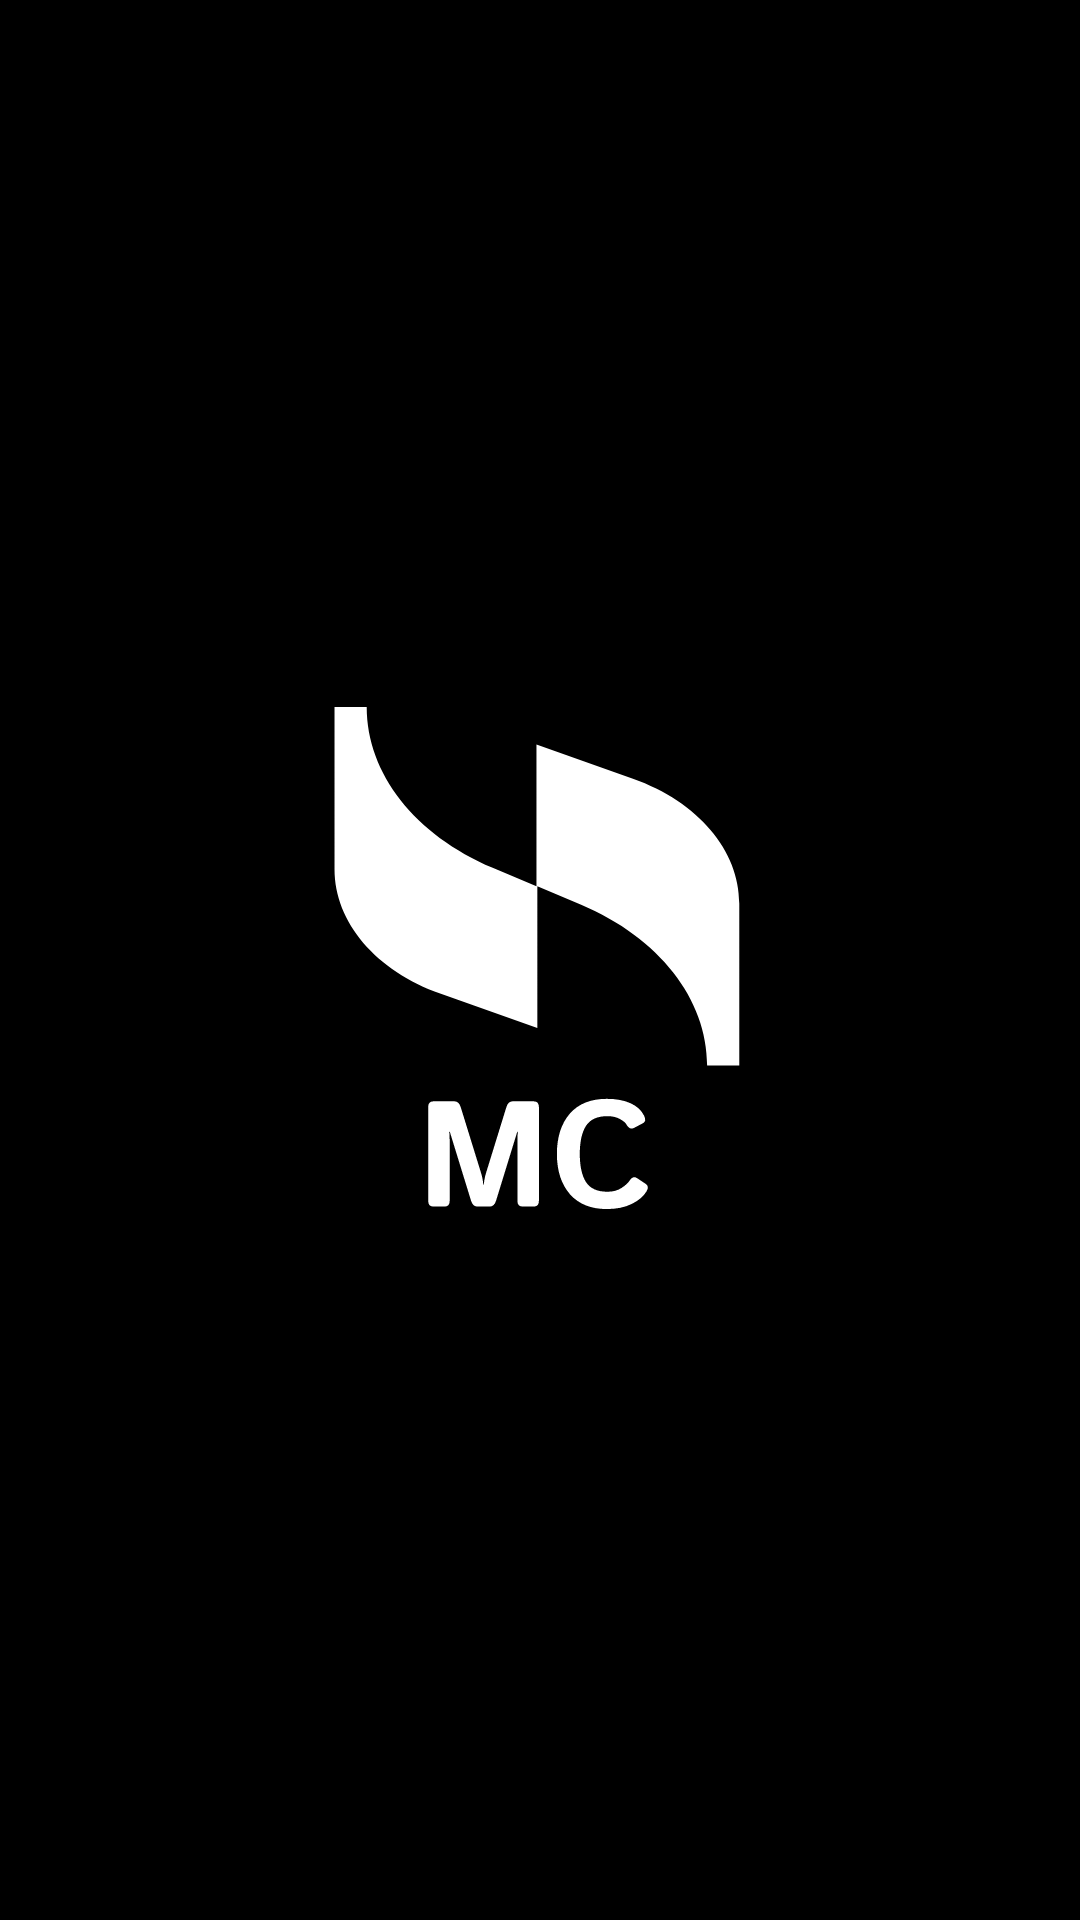

Here is an Android app screen rendered from its layout file. Give the layout XML and the strings, colors and styles it references.
<!-- AndroidManifest.xml: application theme Theme.MyChat -->
<!-- res/layout/activity_main.xml -->
<?xml version="1.0" encoding="utf-8"?>
<androidx.constraintlayout.widget.ConstraintLayout xmlns:android="http://schemas.android.com/apk/res/android"
    xmlns:app="http://schemas.android.com/apk/res-auto"
    xmlns:tools="http://schemas.android.com/tools"
    android:id="@+id/main"
    android:layout_width="match_parent"
    android:layout_height="match_parent"
    android:background="@color/black"
    tools:context=".MainActivity">


    <ImageView
        android:id="@+id/imageView"
        android:layout_width="180dp"
        android:layout_height="168dp"
        app:layout_constraintBottom_toBottomOf="parent"
        app:layout_constraintEnd_toEndOf="parent"
        app:layout_constraintHorizontal_bias="0.497"
        app:layout_constraintStart_toStartOf="parent"
        app:layout_constraintTop_toTopOf="parent"
        app:layout_constraintVertical_bias="0.499"
        app:srcCompat="@drawable/app_logo_foreground" />
</androidx.constraintlayout.widget.ConstraintLayout>
<!-- resources referenced by this layout -->
<resources>
  <color name="black">#FF000000</color>
  <!-- drawable app_logo_foreground: vector/xml drawable (drawable, 2224 chars, omitted) -->
  <style name="Theme.MyChat" parent="Base.Theme.MyChat" />
  <style name="Base.Theme.MyChat" parent="Theme.Material3.DayNight.NoActionBar">
          
          <item name="colorPrimary">@color/blue</item>
          <item name="colorOnPrimaryContainer">@color/white</item>
          <item name="colorOnSecondaryContainer">@color/blue</item>
          <item name="colorSecondaryContainer">@color/blue</item>
      </style>
  <color name="blue">#006EFE</color>
  <color name="white">#FFFFFFFF</color>
</resources>
